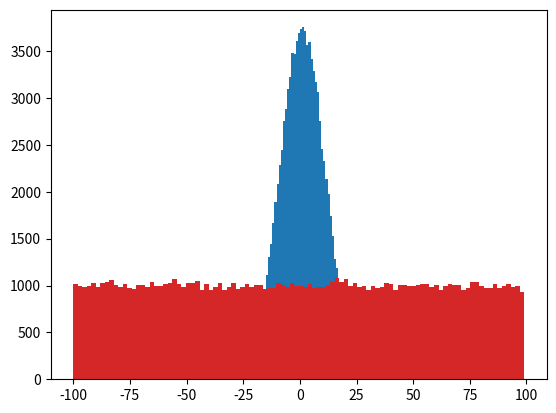

Generate this figure with matplotlib:
import matplotlib.pyplot as plt
import numpy as np

arr1 = np.random.normal(1,10, 100000)
plt.hist(arr1, bins=100)
plt.show()

arr2 = np.random.rand(10000)
plt.hist(arr2, bins=100)
plt.show()

arr3 = np.random.randn(10000)
plt.hist(arr3, bins=100)
plt.show()

arr4 = np.random.randint(-100,100,100000)
plt.hist(arr4, bins=100)
plt.show()